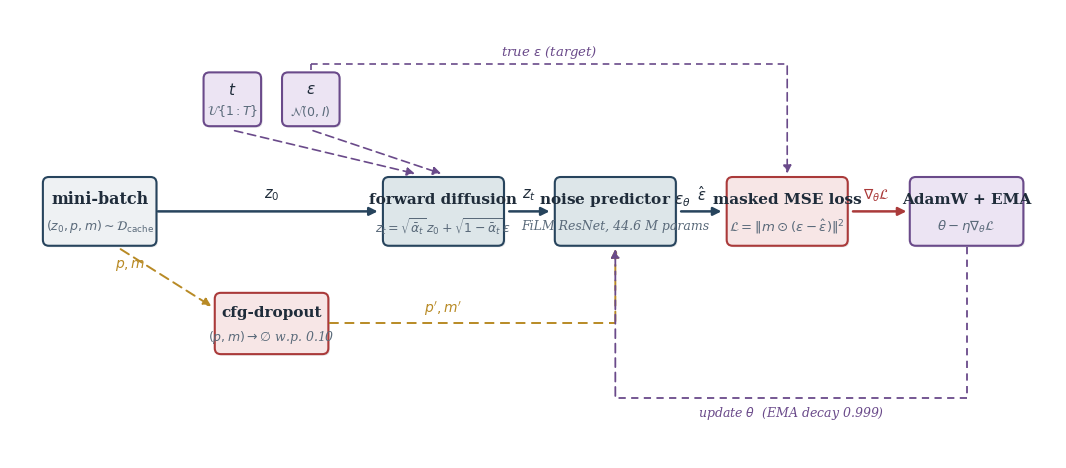
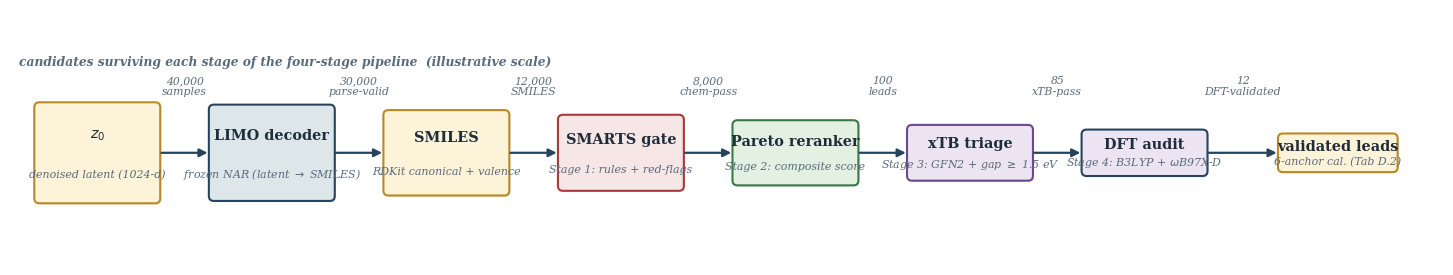
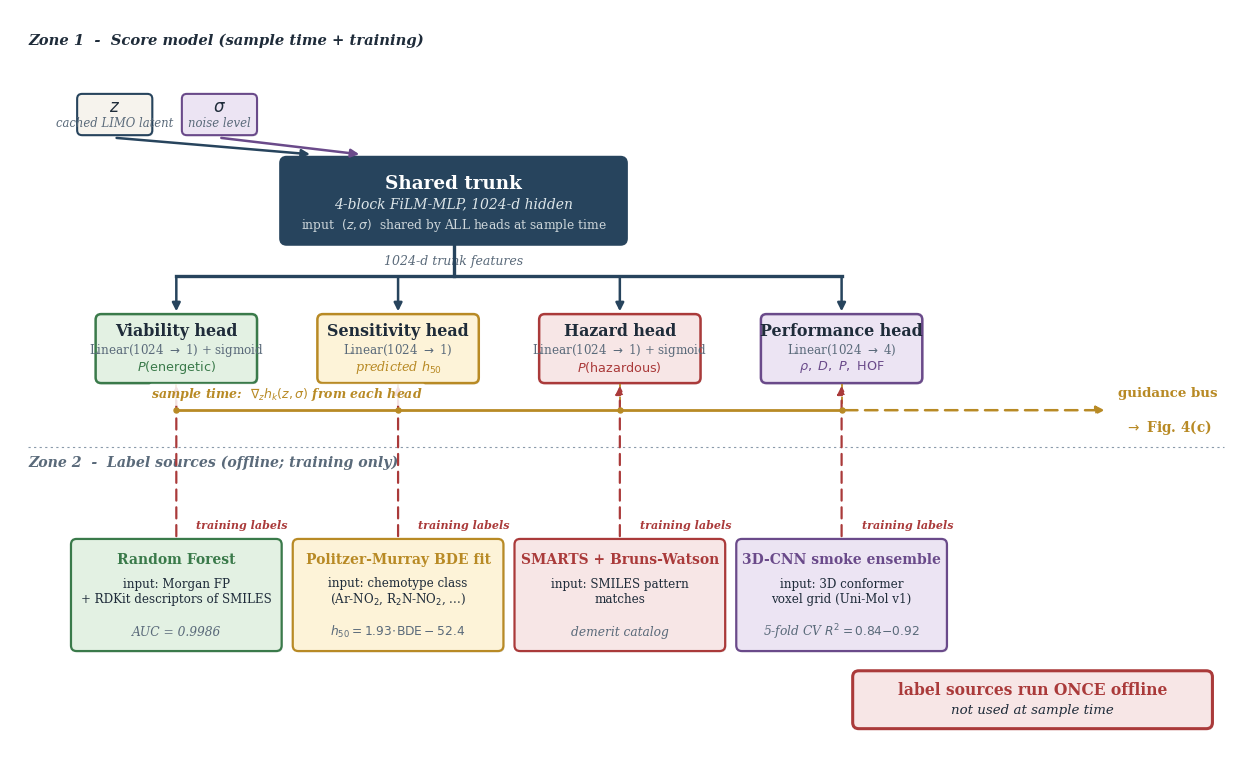

Write the Python code that produced these figures, in order.
"""Figure 4: DGLD system overview, split into FOUR subfigures.

Subfigures (each saved as its own PNG + SVG so they can sit at column width):
  4a fig4a_data_prep.png         - Training Phase 1: data preparation (run once).
  4b fig4b_train_loop.png        - Training Phase 2: per-step denoiser update loop.
  4c fig4c_sampling_guidance.png - Sampling: DDIM denoise with multi-head guidance.
  4d fig4d_decode_rerank.png     - Post-sampling: decode + chem filter + reranker.

Design rules enforced across panels:
  - one concept per subfigure; nothing in (a) appears in (b) or (c);
  - colour semantic: navy = data flow, gold dashed = conditioning / guidance,
    purple dashed = stochastic sampling, red = loss/gradient,
    light grey = cached / optional;
  - all arrowheads use mutation_scale=12;
  - drop shadows alpha=0.10, offset 0.04;
  - mathtext only (no usetex);
  - inline color legend appears once across the four panels (in 4a).

For backward compatibility we also keep the previous filenames
(`fig4a_training`, `fig4b_sampling`) wired up but they now point at the new
data-prep and sampling diagrams respectively, by file copy.
"""
from __future__ import annotations

import os
import shutil

import matplotlib.pyplot as plt
import numpy as np
from matplotlib.patches import FancyBboxPatch, Rectangle

OUT_DIR = os.path.join("docs", "paper", "figs")
os.makedirs(OUT_DIR, exist_ok=True)

# ── Palette (semantic) ────────────────────────────────────────────────────
NAVY        = "#27445d"   # data flow
GOLD        = "#b88a25"   # conditioning / guidance (always dashed)
RED         = "#aa3a3a"   # loss / gradient
GREEN       = "#3a7a4a"   # heads (classifier guidance)
PURPLE      = "#6a4a8a"   # stochastic samplers / parameter updates
PALE_GOLD   = "#fdf3d8"
PALE_GREY   = "#dde6e9"
PALE_RED    = "#f7e6e6"
PALE_GREEN  = "#e3f1e3"
PALE_PURPLE = "#ece4f3"
CREAM       = "#f6f3ed"
LIGHT_GREY  = "#eef1f3"
TEXT_NAVY   = "#1f2c3a"
TEXT_SLATE  = "#5a6a7a"
TEXT_LIGHT  = "#8a9aaa"


# ──────────────────────────────────────────────────────────────────────────
# Primitives
# ──────────────────────────────────────────────────────────────────────────
def add_box(ax, x_c, w, h, y_c, fill, edge, title, subtitle,
            title_size=11.5, sub_size=9.0):
    x = x_c - w / 2
    y = y_c - h / 2
    sh = FancyBboxPatch(
        (x + 0.04, y - 0.04), w, h,
        boxstyle="round,pad=0.02,rounding_size=0.16",
        linewidth=0, facecolor="#0a1620", alpha=0.10, zorder=1,
    )
    ax.add_patch(sh)
    box = FancyBboxPatch(
        (x, y), w, h,
        boxstyle="round,pad=0.02,rounding_size=0.16",
        linewidth=1.5, facecolor=fill, edgecolor=edge, zorder=2,
    )
    ax.add_patch(box)
    if subtitle:
        ax.text(x_c, y_c + h * 0.18, title, ha="center", va="center",
                fontsize=title_size, fontweight=600, color=TEXT_NAVY,
                family="serif", zorder=3)
        ax.text(x_c, y_c - h * 0.22, subtitle, ha="center", va="center",
                fontsize=sub_size, fontstyle="italic", color=TEXT_SLATE,
                family="serif", zorder=3)
    else:
        ax.text(x_c, y_c, title, ha="center", va="center",
                fontsize=title_size, fontweight=600, color=TEXT_NAVY,
                family="serif", zorder=3)


def add_arrow(ax, x0, y0, x1, y1, color=NAVY, dashed=False, lw=1.8,
              shrink=0.06):
    if x0 == x1:
        dy = shrink if y1 > y0 else -shrink
        start, end = (x0, y0 + dy), (x1, y1 - dy)
    elif y0 == y1:
        dx = shrink if x1 > x0 else -shrink
        start, end = (x0 + dx, y0), (x1 - dx, y1)
    else:
        dx = shrink if x1 > x0 else -shrink
        dy = shrink if y1 > y0 else -shrink
        start, end = (x0 + dx, y0 + dy), (x1 - dx, y1 - dy)
    ax.annotate("", xy=end, xytext=start,
                xycoords="data", textcoords="data",
                arrowprops=dict(arrowstyle="-|>", color=color, lw=lw,
                                linestyle=(0, (5, 3)) if dashed else "-",
                                shrinkA=0, shrinkB=0, mutation_scale=12),
                zorder=4)


def add_label(ax, x, y, text, color=TEXT_LIGHT, size=9, bold=False,
              italic=False, ha="left"):
    ax.text(x, y, text, ha=ha, va="center",
            fontsize=size, color=color, family="serif",
            fontweight="bold" if bold else "normal",
            fontstyle="italic" if italic else "normal", zorder=3)


def setup_axes(ax, xmax, ymax):
    ax.set_xlim(0, xmax)
    ax.set_ylim(0, ymax)
    ax.set_aspect("equal")
    ax.axis("off")


def save(fig, base):
    fig.savefig(base + ".png", dpi=300, bbox_inches="tight", facecolor="white")
    fig.savefig(base + ".svg", bbox_inches="tight", facecolor="white")
    plt.close(fig)
    print("Saved:", base + ".{png,svg}")


def add_color_legend(ax, x, y, items):
    """Tiny inline legend. items: list of (color, dashed:bool, label)."""
    pad = 0.04
    ax.text(x, y + 0.55, "color key", ha="left", va="center",
            fontsize=8.0, fontweight="bold", color=TEXT_SLATE,
            family="serif", zorder=3)
    for i, (color, dashed, label) in enumerate(items):
        yy = y + 0.20 - i * 0.40
        ax.plot([x + pad, x + 1.10], [yy, yy], color=color, lw=2.0,
                linestyle=(0, (5, 3)) if dashed else "-", zorder=3)
        ax.text(x + 1.25, yy, label, ha="left", va="center",
                fontsize=8.2, color=TEXT_SLATE, family="serif",
                fontstyle="italic", zorder=3)


# ──────────────────────────────────────────────────────────────────────────
# 4a  Training Phase 1: data preparation
# ──────────────────────────────────────────────────────────────────────────
def fig4a_data_prep():
    # NEW 4(a): the LIMO SELFIES-VAE FINE-TUNING LOOP itself.
    # Reader question that drove the rewrite: "do properties enter LIMO
    # fine-tuning?" Answer: no. Diagram makes that visually unmissable.
    fig, ax = plt.subplots(figsize=(13.5, 7.2), dpi=300)
    setup_axes(ax, xmax=27.0, ymax=14.4)

    # Title intentionally omitted; the HTML figcaption carries the label.

    # Main forward chain along y = y_main (left to right):
    # SMILES->SELFIES  ->  Encoder  ->  (mu, sigma)  ->  z=mu+sigma*eps  ->  Decoder  ->  predicted SELFIES
    y_main = 9.4

    # ── Input box: SMILES -> SELFIES tokens ─────────────────────────────
    add_box(ax, 1.9, 3.0, 1.8, y_main, CREAM, NAVY,
            "SMILES",
            r"$\to$ SELFIES tokens",
            title_size=10.6, sub_size=8.4)

    # ── Encoder (transformer, trainable, navy fill) ─────────────────────
    # Drop shadow + navy box drawn directly (we want WHITE text, which
    # add_box does not support).
    ax.add_patch(FancyBboxPatch(
        (5.9 - 1.9 + 0.04, y_main - 1.1 - 0.04), 3.8, 2.2,
        boxstyle="round,pad=0.02,rounding_size=0.16",
        linewidth=0, facecolor="#0a1620", alpha=0.10, zorder=1,
    ))
    ax.add_patch(FancyBboxPatch(
        (5.9 - 1.9, y_main - 1.1), 3.8, 2.2,
        boxstyle="round,pad=0.02,rounding_size=0.16",
        linewidth=1.5, facecolor=NAVY, edgecolor=NAVY, zorder=2,
    ))
    ax.text(5.9, y_main + 0.40, "Encoder", ha="center", va="center",
            fontsize=11.5, fontweight=600, color="white",
            family="serif", zorder=3)
    ax.text(5.9, y_main - 0.24, "transformer (trainable)",
            ha="center", va="center", fontsize=8.4, fontstyle="italic",
            color="#dde6e9", family="serif", zorder=3)

    # ── Latent posterior: mu, sigma split ───────────────────────────────
    # Two stacked narrow boxes for mu (top) and sigma (bottom)
    add_box(ax, 10.2, 2.6, 0.9, y_main + 0.55, PALE_GOLD, GOLD,
            r"$\mu$", "", title_size=11.0)
    add_box(ax, 10.2, 2.6, 0.9, y_main - 0.55, PALE_PURPLE, PURPLE,
            r"$\sigma$", "", title_size=11.0)
    ax.text(10.2, y_main + 1.40, "posterior  q(z | x)",
            ha="center", va="center", fontsize=8.8, fontstyle="italic",
            color=TEXT_SLATE, family="serif", zorder=3)

    # ── Reparametrise: z = mu + sigma*eps  (purple stochastic) ──────────
    add_box(ax, 14.4, 3.0, 1.7, y_main, PALE_PURPLE, PURPLE,
            "Reparametrise",
            r"$z = \mu + \sigma\!\cdot\!\varepsilon$",
            title_size=10.8, sub_size=9.0)
    # epsilon source as a small purple dashed bubble above
    ax.text(14.4, y_main + 1.55, r"$\varepsilon \sim \mathcal{N}(0, I)$",
            ha="center", va="center", fontsize=9.0, fontstyle="italic",
            color=PURPLE, family="serif", zorder=3)
    add_arrow(ax, 14.4, y_main + 1.30, 14.4, y_main + 0.86,
              color=PURPLE, dashed=True, lw=1.2)

    # ── Decoder (transformer, trainable, navy fill) ─────────────────────
    # drop shadow first (lower zorder)
    ax.add_patch(FancyBboxPatch(
        (18.6 - 1.9 + 0.04, y_main - 1.1 - 0.04), 3.8, 2.2,
        boxstyle="round,pad=0.02,rounding_size=0.16",
        linewidth=0, facecolor="#0a1620", alpha=0.10, zorder=1,
    ))
    ax.add_patch(FancyBboxPatch(
        (18.6 - 1.9, y_main - 1.1), 3.8, 2.2,
        boxstyle="round,pad=0.02,rounding_size=0.16",
        linewidth=1.5, facecolor=NAVY, edgecolor=NAVY, zorder=2,
    ))
    ax.text(18.6, y_main + 0.40, "Decoder", ha="center", va="center",
            fontsize=11.5, fontweight=600, color="white",
            family="serif", zorder=3)
    ax.text(18.6, y_main - 0.24, "transformer (trainable)",
            ha="center", va="center", fontsize=8.4, fontstyle="italic",
            color="#dde6e9", family="serif", zorder=3)

    # ── Output: predicted SELFIES tokens ────────────────────────────────
    add_box(ax, 23.2, 3.0, 1.8, y_main, CREAM, NAVY,
            "predicted",
            "SELFIES tokens",
            title_size=10.6, sub_size=8.4)

    # ── Forward arrows along main row ───────────────────────────────────
    add_arrow(ax, 3.4,  y_main, 4.3,  y_main, lw=1.8)
    add_arrow(ax, 7.5,  y_main, 8.9,  y_main, lw=1.8)
    # encoder output splits to mu and sigma — show as a tiny fan
    # (already implied by the two side-by-side box positions); add labels above
    # mu / sigma -> reparam
    add_arrow(ax, 11.5, y_main + 0.55, 12.9, y_main + 0.20,
              color=GOLD, lw=1.6)
    add_arrow(ax, 11.5, y_main - 0.55, 12.9, y_main - 0.20,
              color=PURPLE, lw=1.6)
    # reparam -> decoder
    add_arrow(ax, 15.9, y_main, 17.0, y_main, lw=1.8)
    add_label(ax, 16.45, y_main + 0.42, r"$z$",
              color=TEXT_NAVY, size=10.5, italic=True, ha="center")
    # decoder -> predicted tokens
    add_arrow(ax, 20.2, y_main, 21.7, y_main, lw=1.8)

    # ─────────────────────────────────────────────────────────────────────
    # LOSS BLOCK (lower portion of the canvas)
    # Reconstruction loss compares input SELFIES to predicted SELFIES;
    # KL loss attaches to (mu, sigma).  Both feed into total loss L.
    # ─────────────────────────────────────────────────────────────────────
    y_loss = 4.4

    # Reconstruction loss (red), positioned under the decoder/output area.
    # Subtitle makes the comparison-against-input explicit so we do not
    # need a long diagonal arrow from the SMILES input.
    add_box(ax, 21.0, 5.0, 1.8, y_loss, PALE_RED, RED,
            r"$\mathcal{L}_{\mathrm{recon}}$",
            "token cross-entropy  (predicted vs input x, teacher-forced)",
            title_size=11.4, sub_size=8.0)

    # KL loss (red), positioned under the latent posterior
    add_box(ax, 10.2, 5.6, 1.8, y_loss, PALE_RED, RED,
            r"$\mathcal{L}_{\mathrm{KL}} = \mathrm{KL}\!\left(q(z|x)\,\Vert\,\mathcal{N}(0, I)\right)$",
            r"penalises  $\Vert\mu\Vert,\ \Vert\sigma^2 - 1\Vert$",
            title_size=10.4, sub_size=8.4)

    # Total loss (red, central, slightly larger), sits between the two
    add_box(ax, 15.6, 4.6, 2.0, y_loss - 2.4, PALE_RED, RED,
            r"$\mathcal{L} = \mathcal{L}_{\mathrm{recon}} + 0.01\,\mathcal{L}_{\mathrm{KL}}$",
            r"$\beta = 0.01$,  free-bits disabled",
            title_size=11.6, sub_size=8.6)

    # Dashed red arrow from predicted SELFIES into recon loss.
    # (Comparison against input x is described in the recon-loss subtitle
    # rather than drawn as a long diagonal arrow that would cut the canvas.)
    add_arrow(ax, 23.2, y_main - 0.9, 21.5, y_loss + 0.9,
              color=RED, dashed=True, lw=1.4)

    # Dashed red arrows from mu and sigma into KL loss
    add_arrow(ax, 10.2, y_main - 1.05, 10.2, y_loss + 0.9,
              color=RED, dashed=True, lw=1.4)

    # Recon and KL feed into total loss
    add_arrow(ax, 18.5, y_loss - 0.9, 16.6, y_loss - 1.6,
              color=RED, lw=1.6)
    add_arrow(ax, 11.9, y_loss - 0.9, 14.6, y_loss - 1.6,
              color=RED, lw=1.6)

    # Backprop arrow from total loss back up to encoder + decoder
    # (single curved-style: dashed red horizontal at very bottom returning up)
    ax.plot([15.6, 5.9], [y_loss - 2.4 - 1.05, y_loss - 2.4 - 1.05],
            color=RED, lw=1.2, linestyle=(0, (4, 3)), zorder=4)
    ax.plot([15.6, 18.6], [y_loss - 2.4 - 1.05, y_loss - 2.4 - 1.05],
            color=RED, lw=1.2, linestyle=(0, (4, 3)), zorder=4)
    add_arrow(ax, 5.9,  y_loss - 2.4 - 1.05, 5.9,  y_main - 1.15,
              color=RED, dashed=True, lw=1.2)
    add_arrow(ax, 18.6, y_loss - 2.4 - 1.05, 18.6, y_main - 1.15,
              color=RED, dashed=True, lw=1.2)
    add_label(ax, 12.2, y_loss - 2.4 - 1.45,
              r"backprop  $\nabla_\theta\mathcal{L}$  (encoder + decoder updated)",
              color=RED, size=9.0, italic=True, bold=True, ha="center")

    # ─────────────────────────────────────────────────────────────────────
    # PROPERTY-AGNOSTIC CALLOUT (upper-right; bold, prominent)
    # ─────────────────────────────────────────────────────────────────────
    callout_x_c = 22.3
    callout_y_c = 13.1
    callout_w   = 8.6
    callout_h   = 1.9
    sh = FancyBboxPatch(
        (callout_x_c - callout_w / 2 + 0.04,
         callout_y_c - callout_h / 2 - 0.04),
        callout_w, callout_h,
        boxstyle="round,pad=0.04,rounding_size=0.20",
        linewidth=0, facecolor="#0a1620", alpha=0.10, zorder=1,
    )
    ax.add_patch(sh)
    callout = FancyBboxPatch(
        (callout_x_c - callout_w / 2, callout_y_c - callout_h / 2),
        callout_w, callout_h,
        boxstyle="round,pad=0.04,rounding_size=0.20",
        linewidth=2.2, facecolor=PALE_GOLD, edgecolor=GOLD, zorder=2,
    )
    ax.add_patch(callout)
    ax.text(callout_x_c, callout_y_c + 0.32,
            "LIMO is property-agnostic",
            ha="center", va="center", fontsize=14.0, fontweight="bold",
            color=TEXT_NAVY, family="serif", zorder=3)
    ax.text(callout_x_c, callout_y_c - 0.34,
            "no property labels enter this loss",
            ha="center", va="center", fontsize=10.2, fontstyle="italic",
            color=TEXT_SLATE, family="serif", zorder=3)

    # ─────────────────────────────────────────────────────────────────────
    # Free-floating annotations (no boxes)
    # ─────────────────────────────────────────────────────────────────────
    # Corpus annotation, above the input box
    ax.text(1.9, y_main + 1.85,
            "326k energetic corpus\nSELFIES tokens",
            ha="center", va="center", fontsize=8.6, color=TEXT_SLATE,
            family="serif", fontstyle="italic", linespacing=1.15, zorder=3)

    # Validation accuracy + frozen-after, sitting to the right of decoder
    # (above the predicted SELFIES box)
    ax.text(23.2, y_main + 1.85,
            "validation token-acc 64.5%\n* frozen after fine-tune *",
            ha="center", va="center", fontsize=8.6, color=TEXT_SLATE,
            family="serif", fontstyle="italic", linespacing=1.15, zorder=3)

    # latent-posterior caveat under mu/sigma (placed BELOW the loss block
    # so it does not collide with the posterior label).
    ax.text(15.6, y_loss - 2.4 - 2.1,
            r"latent posterior concentrated:  $\Vert\mu\Vert \approx 8$  "
            r"(see Section 6 limitations)",
            ha="center", va="center", fontsize=8.4, fontstyle="italic",
            color=TEXT_SLATE, family="serif", zorder=3)

    base = os.path.join(OUT_DIR, "fig4a_data_prep")
    save(fig, base)
    # Backward-compat alias for any stale references.
    for ext in (".png", ".svg"):
        shutil.copyfile(base + ext,
                        os.path.join(OUT_DIR, "fig4a_training" + ext))


# ──────────────────────────────────────────────────────────────────────────
# 4b  Training Phase 2: denoiser update loop
# ──────────────────────────────────────────────────────────────────────────
def fig4b_train_loop():
    fig, ax = plt.subplots(figsize=(13.5, 6.8), dpi=300)
    setup_axes(ax, xmax=28.0, ymax=12.0)

    # Title intentionally omitted; the HTML figcaption carries the label.

    # Layout columns - wide enough that 3.4-unit boxes don't collide
    # (centres need to be at least ~4.0 apart with 0.6 unit gap).
    col_x = [2.4, 7.0, 11.6, 16.2, 20.8, 25.6]
    mid_y = 6.6        # main flow row
    samp_y = 9.6       # samplers row
    drop_y = 3.6       # cfg-dropout row
    upd_y  = 1.6       # parameter-update return row

    # Common box width parameters - keep narrow enough that arrows are visible.
    BW_MAIN = 3.2   # main row boxes (forward, noise pred, loss)
    BH_MAIN = 1.8

    # Mini-batch from cache (light grey = cached source)
    add_box(ax, col_x[0], 3.0, BH_MAIN, mid_y, LIGHT_GREY, NAVY,
            "mini-batch",
            r"$(z_0, p, m) \sim \mathcal{D}_\mathrm{cache}$")

    # Samplers: t and epsilon (purple = stochastic)
    add_box(ax, col_x[1] - 1.05, 1.5, 1.4, samp_y, PALE_PURPLE, PURPLE,
            r"$t$", r"$\mathcal{U}\{1{:}T\}$",
            title_size=11.0, sub_size=9.0)
    add_box(ax, col_x[1] + 1.05, 1.5, 1.4, samp_y, PALE_PURPLE, PURPLE,
            r"$\varepsilon$", r"$\mathcal{N}(0, I)$",
            title_size=11.0, sub_size=9.0)

    # Forward diffusion
    add_box(ax, col_x[2], BW_MAIN, BH_MAIN, mid_y, PALE_GREY, NAVY,
            "forward diffusion",
            r"$z_t = \sqrt{\bar\alpha_t}\,z_0 + \sqrt{1-\bar\alpha_t}\,\varepsilon$",
            title_size=11.0, sub_size=9.0)

    # cfg-dropout (acts on (p,m) only)
    add_box(ax, col_x[1], 3.0, 1.6, drop_y, PALE_RED, RED,
            "cfg-dropout",
            r"$(p, m) \to \varnothing$ w.p. 0.10",
            title_size=11.0, sub_size=9.0)

    # Noise predictor
    add_box(ax, col_x[3], BW_MAIN, BH_MAIN, mid_y, PALE_GREY, NAVY,
            r"noise predictor $\varepsilon_\theta$",
            "FiLM ResNet, 44.6 M params",
            title_size=11.0, sub_size=9.0)

    # Loss
    add_box(ax, col_x[4], BW_MAIN, BH_MAIN, mid_y, PALE_RED, RED,
            "masked MSE loss",
            r"$\mathcal{L} = \Vert m\odot(\varepsilon - \hat\varepsilon)\Vert^2$",
            title_size=11.0, sub_size=9.5)

    # Optimizer (purple = parameter-space update)
    add_box(ax, col_x[5], 3.0, BH_MAIN, mid_y, PALE_PURPLE, PURPLE,
            "AdamW + EMA",
            r"$\theta - \eta\nabla_\theta\mathcal{L}$",
            title_size=11.0, sub_size=9.5)

    # Half-widths for shrink calculations
    HM = BW_MAIN / 2   # 1.6
    SH = 0.10          # extra arrow shrink

    # Arrows: minibatch -> forward diffusion (z_0 carries through)
    add_arrow(ax, col_x[0] + 1.5, mid_y, col_x[2] - HM - SH, mid_y, lw=1.8)
    add_label(ax, (col_x[0] + col_x[2]) / 2, mid_y + 0.45,
              r"$z_0$", color=TEXT_NAVY, size=10.5, italic=True, ha="center")

    # samplers -> forward diffusion
    add_arrow(ax, col_x[1] - 1.05, samp_y - 0.78,
              col_x[2] - 0.7, mid_y + BH_MAIN / 2 + 0.05,
              color=PURPLE, dashed=True, lw=1.2)
    add_arrow(ax, col_x[1] + 1.05, samp_y - 0.78,
              col_x[2] + 0.0, mid_y + BH_MAIN / 2 + 0.05,
              color=PURPLE, dashed=True, lw=1.2)

    # epsilon -> loss (skip-connection in purple dashed)
    eps_x = col_x[1] + 1.05
    skip_y = samp_y + 0.95
    ax.plot([eps_x, eps_x], [samp_y + 0.78, skip_y],
            color=PURPLE, lw=1.2, linestyle=(0, (4, 3)), zorder=4)
    ax.plot([eps_x, col_x[4]], [skip_y, skip_y],
            color=PURPLE, lw=1.2, linestyle=(0, (4, 3)), zorder=4)
    add_arrow(ax, col_x[4], skip_y, col_x[4], mid_y + BH_MAIN / 2 + 0.05,
              color=PURPLE, dashed=True, lw=1.2)
    add_label(ax, (eps_x + col_x[4]) / 2, skip_y + 0.30,
              r"true $\varepsilon$ (target)",
              color=PURPLE, size=9.5, italic=True, ha="center")

    # mini-batch -> cfg-dropout (gold dashed = conditioning)
    add_arrow(ax, col_x[0] + 0.5, mid_y - BH_MAIN / 2 - 0.05,
              col_x[1] - 1.55, drop_y + 0.4,
              color=GOLD, dashed=True, lw=1.4)
    add_label(ax, col_x[0] + 0.4, mid_y - BH_MAIN / 2 - 0.55,
              r"$p, m$", color=GOLD, size=10, italic=True)

    # cfg-dropout -> noise predictor (right then up)
    ax.plot([col_x[1] + 1.55, col_x[3]], [drop_y, drop_y],
            color=GOLD, lw=1.4, linestyle=(0, (5, 3)), zorder=4)
    add_arrow(ax, col_x[3], drop_y, col_x[3], mid_y - BH_MAIN / 2 - 0.05,
              color=GOLD, dashed=True, lw=1.4)
    add_label(ax, (col_x[1] + col_x[3]) / 2, drop_y + 0.40,
              r"$p', m'$", color=GOLD, size=10, italic=True, ha="center")

    # forward diffusion -> noise predictor
    add_arrow(ax, col_x[2] + HM + SH, mid_y, col_x[3] - HM - SH, mid_y, lw=1.8)
    add_label(ax, (col_x[2] + col_x[3]) / 2, mid_y + 0.45, r"$z_t$",
              color=TEXT_NAVY, size=10.5, italic=True, ha="center")

    # noise predictor -> loss
    add_arrow(ax, col_x[3] + HM + SH, mid_y, col_x[4] - HM - SH, mid_y, lw=1.8)
    add_label(ax, (col_x[3] + col_x[4]) / 2, mid_y + 0.45,
              r"$\hat\varepsilon$", color=TEXT_NAVY, size=10.5,
              italic=True, ha="center")

    # loss -> optimizer (red gradient)
    add_arrow(ax, col_x[4] + HM + SH, mid_y, col_x[5] - 1.55, mid_y,
              color=RED, lw=1.8)
    add_label(ax, (col_x[4] + col_x[5]) / 2, mid_y + 0.45,
              r"$\nabla_\theta\mathcal{L}$", color=RED, size=10,
              italic=True, ha="center")

    # optimizer -> noise predictor (param update L-route under main row)
    ax.plot([col_x[5], col_x[5]], [mid_y - BH_MAIN / 2 - 0.05, upd_y],
            color=PURPLE, lw=1.3, linestyle=(0, (4, 3)), zorder=4)
    ax.plot([col_x[5], col_x[3]], [upd_y, upd_y],
            color=PURPLE, lw=1.3, linestyle=(0, (4, 3)), zorder=4)
    add_arrow(ax, col_x[3], upd_y, col_x[3], mid_y - BH_MAIN / 2 - 0.05,
              color=PURPLE, dashed=True, lw=1.3)
    add_label(ax, (col_x[3] + col_x[5]) / 2, upd_y - 0.40,
              r"update $\theta$  (EMA decay 0.999)",
              color=PURPLE, size=9, italic=True, ha="center")

    base = os.path.join(OUT_DIR, "fig4b_train_loop")
    save(fig, base)


# ──────────────────────────────────────────────────────────────────────────
# 4c  Sampling: DDIM denoise with multi-head guidance
# ──────────────────────────────────────────────────────────────────────────
def fig4c_sampling_guidance():
    fig, ax = plt.subplots(figsize=(12.0, 5.0), dpi=300)
    setup_axes(ax, xmax=22.5, ymax=10.0)

    # Title intentionally omitted; the HTML figcaption carries the label.

    # Heads (top row): viab, sens, hazard, perf — all unified under a single
    # enclosing "4-head classifier" frame.
    head_y = 7.6
    head_specs = [
        (4.0,  "Viability",   "decoded validity"),
        (8.4,  "Sensitivity", r"$h_{50}$ Huang-Massa"),
        (12.8, "Hazard",      "SMARTS-aware"),
        (17.2, "Performance", r"$\rho,\ D,\ P$ regressors"),
    ]
    # Enclosing frame
    frame_x_l = head_specs[0][0]  - 1.95
    frame_x_r = head_specs[-1][0] + 1.95
    frame_w   = frame_x_r - frame_x_l
    frame_h   = 2.6
    frame_y_c = head_y + 0.05
    frame_x_c = (frame_x_l + frame_x_r) / 2
    sh = FancyBboxPatch(
        (frame_x_l + 0.05, frame_y_c - frame_h / 2 - 0.05),
        frame_w, frame_h,
        boxstyle="round,pad=0.04,rounding_size=0.18",
        linewidth=0, facecolor="#0a1620", alpha=0.08, zorder=1,
    )
    ax.add_patch(sh)
    frame = FancyBboxPatch(
        (frame_x_l, frame_y_c - frame_h / 2),
        frame_w, frame_h,
        boxstyle="round,pad=0.04,rounding_size=0.18",
        linewidth=1.6, facecolor="#f4faf5", edgecolor=GREEN, zorder=2,
    )
    ax.add_patch(frame)
    # Frame caption sits inside the frame, above the head-box row
    ax.text(frame_x_c, frame_y_c + frame_h / 2 - 0.32,
            "4-head classifier (multi-head guidance)",
            ha="center", va="center", fontsize=10.0, fontweight="bold",
            color=GREEN, family="serif", zorder=3)
    # Heads, slightly smaller and lowered to fit inside the frame caption
    for x_c, t, sub in head_specs:
        add_box(ax, x_c, 3.4, 1.4, head_y - 0.20, PALE_GREEN, GREEN, t, sub,
                title_size=10.2, sub_size=8.4)

    # Trajectory row
    traj_y = 3.0
    add_box(ax, 2.2, 2.8, 1.7, traj_y, CREAM, NAVY,
            r"$z_T$", r"$\mathcal{N}(0,\ I_{1024})$")
    # DDIM box: title + per-step formula + protocol annotation.
    ddim_x_c = 10.6
    ddim_w   = 8.0
    ddim_h   = 2.5
    x = ddim_x_c - ddim_w / 2
    y = traj_y - ddim_h / 2
    sh = FancyBboxPatch(
        (x + 0.04, y - 0.04), ddim_w, ddim_h,
        boxstyle="round,pad=0.02,rounding_size=0.16",
        linewidth=0, facecolor="#0a1620", alpha=0.10, zorder=1,
    )
    ax.add_patch(sh)
    box = FancyBboxPatch(
        (x, y), ddim_w, ddim_h,
        boxstyle="round,pad=0.02,rounding_size=0.16",
        linewidth=1.5, facecolor=PALE_GREY, edgecolor=NAVY, zorder=2,
    )
    ax.add_patch(box)
    ax.text(ddim_x_c, traj_y + ddim_h * 0.30, "DDIM denoise step",
            ha="center", va="center", fontsize=11.0, fontweight=600,
            color=TEXT_NAVY, family="serif", zorder=3)
    ax.text(ddim_x_c, traj_y + 0.08,
            r"$z_{t-1} = \frac{1}{\sqrt{\alpha_t}}\!\left(z_t - \frac{1-\alpha_t}{\sqrt{1-\bar\alpha_t}}\,(\hat\varepsilon_\theta - g_t)\right) + \sigma_t\,\eta$",
            ha="center", va="center", fontsize=9.6, color=TEXT_NAVY,
            family="serif", zorder=3)
    ax.text(ddim_x_c, traj_y - ddim_h * 0.32,
            r"$t = T \to 1$,  40 steps,  $\eta = 0.1$",
            ha="center", va="center", fontsize=8.8, fontstyle="italic",
            color=TEXT_SLATE, family="serif", zorder=3)
    add_box(ax, 19.4, 2.8, 1.7, traj_y, PALE_GOLD, GOLD,
            r"$z_0$", "denoised latent")

    add_arrow(ax, 3.6, traj_y, 6.5, traj_y)
    add_arrow(ax, 14.7, traj_y, 18.0, traj_y)

    # Guidance bus: each head drops to a horizontal bus, bus drops as a
    # single bundled gold-dashed arrow into DDIM top.
    bus_y = 5.9
    ddim_top = traj_y + ddim_h / 2
    bus_x_left  = head_specs[0][0]
    bus_x_right = head_specs[-1][0]
    for x_c, *_ in head_specs:
        ax.plot([x_c, x_c], [head_y - 0.78, bus_y + 0.02],
                color=GOLD, lw=1.3, linestyle=(0, (4, 3)), zorder=4)
        ax.plot([x_c], [bus_y], marker="o", markersize=3.6,
                markerfacecolor=GOLD, markeredgecolor=GOLD, zorder=5)
    ax.plot([bus_x_left, bus_x_right], [bus_y, bus_y],
            color=GOLD, lw=2.0, zorder=4)
    bundle_x = ddim_x_c
    # Sigma glyph at convergence point on the bus
    ax.plot([bundle_x], [bus_y], marker="o", markersize=11,
            markerfacecolor="white", markeredgecolor=GOLD,
            markeredgewidth=1.8, zorder=5)
    ax.text(bundle_x, bus_y, r"$\Sigma$", ha="center", va="center",
            fontsize=10.5, color=GOLD, fontweight="bold",
            family="serif", zorder=6)
    add_arrow(ax, bundle_x, bus_y - 0.20, bundle_x, ddim_top + 0.05,
              color=GOLD, dashed=True, lw=2.0)
    # Gradient label sits to the right of the vertical bundled arrow, in the
    # gap between bus and DDIM box top.
    add_label(ax, bundle_x + 0.35,
              (bus_y + ddim_top) / 2 - 0.05,
              r"$g_t = \sum_h s_h\,\nabla_{z_t}\log p_h(c\!\mid\!z_t)$",
              color=GOLD, size=9.0, italic=True, bold=True)

    # Color legend intentionally omitted per user spec.

    # Bottom text labels intentionally omitted; the HTML figcaption carries
    # the protocol detail (n=40 steps, eta, conditioning vector).

    base = os.path.join(OUT_DIR, "fig4c_sampling_guidance")
    save(fig, base)
    # Back-compat alias.
    for ext in (".png", ".svg"):
        shutil.copyfile(base + ext,
                        os.path.join(OUT_DIR, "fig4b_sampling" + ext))


# ──────────────────────────────────────────────────────────────────────────
# 4d  Post-sampling: decode + chem filter + reranker, with D sparkline
# ──────────────────────────────────────────────────────────────────────────
def fig4d_decode_rerank():
    # Full inference pipeline: decode + ALL FOUR STAGES of the credibility funnel.
    # Stage 1 SMARTS gate (rules), Stage 2 Pareto reranker, Stage 3 semi-empirical
    # triage (xTB), Stage 4 first-principles audit (DFT).
    fig, ax = plt.subplots(figsize=(18.5, 4.8), dpi=300)
    setup_axes(ax, xmax=46.0, ymax=8.2)

    y = 3.6

    # Eight boxes spanning the canvas, with PROGRESSIVELY DECREASING HEIGHTS
    # to mirror the candidate-funnel narrowing (40k -> ... -> ~12 leads).
    # Box-height encodes survivor count on a log10 scale.
    centres = [2.8, 8.4, 14.0, 19.6, 25.2, 30.8, 36.4, 42.6]
    widths  = [4.0, 4.0, 4.0, 4.0, 4.0, 4.0, 4.0, 3.8]
    heights = [3.20, 3.05, 2.70, 2.40, 2.05, 1.75, 1.45, 1.20]

    # Role-coded box fills:
    #   PALE_GOLD  = data state (latent / SMILES / final leads)
    #   PALE_GREY  = transform (decoder)
    #   PALE_RED   = filter / gate              (Stage 1 SMARTS gate)
    #   PALE_GREEN = ranker / score             (Stage 2 Pareto reranker)
    #   PALE_PURPLE = semi-empirical physics    (Stage 3 xTB)
    #   PALE_PURPLE deeper edge = ab-initio     (Stage 4 DFT)
    box_specs = [
        (PALE_GOLD,   GOLD,   r"$z_0$",
         "denoised latent (1024-d)"),
        (PALE_GREY,   NAVY,   "LIMO decoder",
         r"frozen NAR (latent $\to$ SMILES)"),
        (PALE_GOLD,   GOLD,   "SMILES",
         "RDKit canonical + valence"),
        (PALE_RED,    RED,    "SMARTS gate",
         r"Stage 1: rules + red-flags"),
        (PALE_GREEN,  GREEN,  "Pareto reranker",
         r"Stage 2: composite score"),
        (PALE_PURPLE, PURPLE, "xTB triage",
         r"Stage 3: GFN2 + gap $\geq$ 1.5 eV"),
        (PALE_PURPLE, NAVY,   "DFT audit",
         r"Stage 4: B3LYP + $\omega$B97X-D"),
        (PALE_GOLD,   GOLD,   "validated leads",
         r"6-anchor cal. (Tab D.2)"),
    ]
    for cx, w, h, (fill, edge, t, sub) in zip(centres, widths, heights,
                                              box_specs):
        add_box(ax, cx, w, h, y, fill, edge, t, sub,
                title_size=10.4, sub_size=7.9)

    # Connectors: arrow tail/head shrunk to each box's actual half-width.
    counts = ["40,000\nsamples",
              "30,000\nparse-valid",
              "12,000\nSMILES",
              "8,000\nchem-pass",
              "100\nleads",
              "85\nxTB-pass",
              "12\nDFT-validated"]
    # Uniform y for count labels above the tallest box.
    count_y = y + heights[0] / 2 + 0.55
    for i in range(len(centres) - 1):
        x0 = centres[i]     + widths[i]     / 2
        x1 = centres[i + 1] - widths[i + 1] / 2
        add_arrow(ax, x0, y, x1, y, lw=1.6)
        ax.text((x0 + x1) / 2, count_y, counts[i],
                ha="center", va="center",
                fontsize=7.8, color=TEXT_SLATE, family="serif",
                fontstyle="italic", linespacing=1.05, zorder=3)

    # Banner: explicit funnel framing.
    add_label(ax, 0.3, y + heights[0] / 2 + 1.30,
              "candidates surviving each stage of the four-stage pipeline  (illustrative scale)",
              color=TEXT_SLATE, size=8.8, italic=True, bold=True)

    # Color legend intentionally omitted per user spec.

    base = os.path.join(OUT_DIR, "fig4d_decode_rerank")
    save(fig, base)


# ──────────────────────────────────────────────────────────────────────────
# 4e  Multi-head classifier training: four independent models
# ──────────────────────────────────────────────────────────────────────────
def fig4e_head_training():
    """ONE shared 4-block FiLM-MLP trunk takes (z, sigma); four heads branch
    off and produce viability / sensitivity / hazard / performance outputs.

    The four EXTERNAL label sources (RF, Politzer-Murray, SMARTS+Bruns-Watson,
    3D-CNN ensemble) live in a separate lower zone and supply training labels
    only; they are NOT consumed at sample time. At sample time, every head
    takes (z, sigma) through the shared trunk; gradients combine on the
    guidance bus consumed by 4(c)."""
    fig, ax = plt.subplots(figsize=(16.0, 9.6), dpi=300)
    setup_axes(ax, xmax=40.0, ymax=24.0)

    # ── Zone divider (subtle horizontal rule) ──────────────────────────────
    ax.plot([0.6, 39.4], [9.8, 9.8], color=TEXT_LIGHT, lw=0.8,
            linestyle=(0, (2, 3)), zorder=1)

    # Zone banners
    add_label(ax, 0.6, 23.0,
              "Zone 1  -  Score model (sample time + training)",
              color=TEXT_NAVY, size=10.6, italic=True, bold=True)
    add_label(ax, 0.6, 9.3,
              "Zone 2  -  Label sources (offline; training only)",
              color=TEXT_SLATE, size=10.2, italic=True, bold=True)

    # ──────────────────────────────────────────────────────────────────────
    # ZONE 1: SHARED TRUNK + 4 HEADS
    # ──────────────────────────────────────────────────────────────────────
    # Inputs (z, sigma) feeding into the trunk
    y_inputs = 20.6
    add_box(ax, 3.4, 2.4, 1.3, y_inputs, CREAM, NAVY,
            r"$z$", "cached LIMO latent",
            title_size=12.0, sub_size=8.4)
    add_box(ax, 6.8, 2.4, 1.3, y_inputs, PALE_PURPLE, PURPLE,
            r"$\sigma$", "noise level",
            title_size=12.0, sub_size=8.4)

    # Shared trunk: ONE big rectangle. Navy fill, white text.
    trunk_x_c = 14.4
    trunk_y_c = 17.8
    trunk_w   = 11.2
    trunk_h   = 2.8
    tx = trunk_x_c - trunk_w / 2
    ty = trunk_y_c - trunk_h / 2
    ax.add_patch(FancyBboxPatch(
        (tx + 0.04, ty - 0.04), trunk_w, trunk_h,
        boxstyle="round,pad=0.02,rounding_size=0.20",
        linewidth=0, facecolor="#0a1620", alpha=0.10, zorder=1,
    ))
    ax.add_patch(FancyBboxPatch(
        (tx, ty), trunk_w, trunk_h,
        boxstyle="round,pad=0.02,rounding_size=0.20",
        linewidth=1.8, facecolor=NAVY, edgecolor=NAVY, zorder=2,
    ))
    ax.text(trunk_x_c, trunk_y_c + 0.55,
            "Shared trunk", ha="center", va="center",
            fontsize=13.2, fontweight="bold", color="white",
            family="serif", zorder=3)
    ax.text(trunk_x_c, trunk_y_c - 0.10,
            "4-block FiLM-MLP, 1024-d hidden",
            ha="center", va="center", fontsize=10.0, fontstyle="italic",
            color="#dde6e9", family="serif", zorder=3)
    ax.text(trunk_x_c, trunk_y_c - 0.80,
            r"input  $(z, \sigma)$  shared by ALL heads at sample time",
            ha="center", va="center", fontsize=8.8,
            color="#cdd6da", family="serif", zorder=3)

    # Arrows: (z, sigma) into trunk
    add_arrow(ax, 3.4, y_inputs - 0.70,
              trunk_x_c - trunk_w / 2 + 1.0, trunk_y_c + trunk_h / 2 + 0.05,
              color=NAVY, lw=1.8)
    add_arrow(ax, 6.8, y_inputs - 0.70,
              trunk_x_c - trunk_w / 2 + 2.6, trunk_y_c + trunk_h / 2 + 0.05,
              color=PURPLE, lw=1.8)

    # Trunk feature label between trunk and heads
    feat_y = trunk_y_c - trunk_h / 2 - 0.55
    add_label(ax, trunk_x_c, feat_y, "1024-d trunk features",
              color=TEXT_SLATE, size=9.0, italic=True, ha="center")

    # Four head boxes branching off the trunk
    head_y_c = 13.0
    head_w   = 5.2
    head_h   = 2.2
    head_centres = [5.4, 12.6, 19.8, 27.0]
    head_names = ["Viability", "Sensitivity", "Hazard", "Performance"]
    head_arches = [
        r"Linear(1024 $\to$ 1) + sigmoid",
        r"Linear(1024 $\to$ 1)",
        r"Linear(1024 $\to$ 1) + sigmoid",
        r"Linear(1024 $\to$ 4)",
    ]
    head_outputs = [
        r"$P(\mathrm{energetic})$",
        r"predicted $h_{50}$",
        r"$P(\mathrm{hazardous})$",
        r"$\rho,\ D,\ P,\ \mathrm{HOF}$",
    ]
    edge_cols = [GREEN,      GOLD,       RED,       PURPLE]
    fill_cols = [PALE_GREEN, PALE_GOLD,  PALE_RED,  PALE_PURPLE]

    # Single big arrow trunk -> heads (fanout): a horizontal feature bus + drops
    fan_y = trunk_y_c - trunk_h / 2 - 1.05
    fan_x_l = head_centres[0]
    fan_x_r = head_centres[-1]
    # Vertical stem from trunk centre
    ax.plot([trunk_x_c, trunk_x_c],
            [trunk_y_c - trunk_h / 2 - 0.05, fan_y],
            color=NAVY, lw=2.4, zorder=4)
    # Horizontal bus
    ax.plot([fan_x_l, fan_x_r], [fan_y, fan_y],
            color=NAVY, lw=2.4, zorder=4)

    for i, cx in enumerate(head_centres):
        edge = edge_cols[i]
        fill = fill_cols[i]
        # Branch arrow down into head
        add_arrow(ax, cx, fan_y, cx, head_y_c + head_h / 2 + 0.05,
                  color=NAVY, lw=1.8)
        # Head box
        x = cx - head_w / 2
        yb = head_y_c - head_h / 2
        ax.add_patch(FancyBboxPatch(
            (x + 0.04, yb - 0.04), head_w, head_h,
            boxstyle="round,pad=0.02,rounding_size=0.18",
            linewidth=0, facecolor="#0a1620", alpha=0.10, zorder=1,
        ))
        ax.add_patch(FancyBboxPatch(
            (x, yb), head_w, head_h,
            boxstyle="round,pad=0.02,rounding_size=0.18",
            linewidth=1.8, facecolor=fill, edgecolor=edge, zorder=2,
        ))
        ax.text(cx, head_y_c + 0.55, head_names[i] + " head",
                ha="center", va="center", fontsize=11.4,
                fontweight="bold", color=TEXT_NAVY, family="serif", zorder=3)
        ax.text(cx, head_y_c - 0.05, head_arches[i],
                ha="center", va="center", fontsize=8.6,
                color=TEXT_SLATE, family="serif", zorder=3)
        ax.text(cx, head_y_c - 0.60, head_outputs[i],
                ha="center", va="center", fontsize=9.2,
                fontstyle="italic", color=edge, family="serif", zorder=3)

    # ── Sample-time guidance bus annotation (right of zone 1) ──────────────
    # Each head emits a gold-dashed gradient down to a small bus that arrows
    # toward Fig 4(c).
    sg_bus_y = 11.0
    for cx in head_centres:
        ax.plot([cx, cx], [head_y_c - head_h / 2 - 0.05, sg_bus_y + 0.02],
                color=GOLD, lw=1.3, linestyle=(0, (4, 3)), zorder=4)
        ax.plot([cx], [sg_bus_y], marker="o", markersize=3.6,
                markerfacecolor=GOLD, markeredgecolor=GOLD, zorder=5)
    ax.plot([head_centres[0], head_centres[-1]], [sg_bus_y, sg_bus_y],
            color=GOLD, lw=2.0, zorder=4)
    # Bus -> Fig 4(c) arrow (rightward)
    add_arrow(ax, head_centres[-1] + 0.05, sg_bus_y,
              35.6, sg_bus_y, color=GOLD, dashed=True, lw=1.8)
    ax.text(37.6, sg_bus_y + 0.55,
            "guidance bus", ha="center", va="center",
            fontsize=9.6, fontweight="bold", color=GOLD,
            family="serif", zorder=3)
    ax.text(37.6, sg_bus_y - 0.55,
            r"$\to$ Fig. 4(c)", ha="center", va="center",
            fontsize=9.8, fontweight="bold", color=GOLD,
            family="serif", zorder=3)
    # Sample-time annotation, centred between Viability and Sensitivity drops
    # at a y just above the bus so it does not clash with the Zone 2 banner.
    sg_label_x = (head_centres[0] + head_centres[1]) / 2
    ax.text(sg_label_x, sg_bus_y + 0.50,
            r"sample time:  $\nabla_z h_k(z, \sigma)$ from each head",
            ha="center", va="center", fontsize=9.0,
            fontstyle="italic", fontweight="bold",
            color=GOLD, family="serif", zorder=5,
            bbox=dict(boxstyle="round,pad=0.20", facecolor="white",
                      edgecolor="none", alpha=0.85))

    # ──────────────────────────────────────────────────────────────────────
    # ZONE 2: EXTERNAL LABEL SOURCES
    # ──────────────────────────────────────────────────────────────────────
    src_y_c = 5.0
    src_w   = 6.8
    src_h   = 3.6
    src_centres = head_centres  # vertical alignment with heads above

    src_titles = [
        "Random Forest",
        "Politzer-Murray BDE fit",
        "SMARTS + Bruns-Watson",
        "3D-CNN smoke ensemble",
    ]
    src_inputs = [
        "input: Morgan FP\n+ RDKit descriptors of SMILES",
        "input: chemotype class\n(Ar-NO$_2$, R$_2$N-NO$_2$, ...)",
        "input: SMILES pattern\nmatches",
        "input: 3D conformer\nvoxel grid (Uni-Mol v1)",
    ]
    src_metrics = [
        "AUC = 0.9986",
        r"$h_{50} = 1.93\!\cdot\!\mathrm{BDE} - 52.4$",
        "demerit catalog",
        r"5-fold CV $R^2 = 0.84{-}0.92$",
    ]

    for i, cx in enumerate(src_centres):
        edge = edge_cols[i]
        fill = fill_cols[i]
        x  = cx - src_w / 2
        yb = src_y_c - src_h / 2
        ax.add_patch(FancyBboxPatch(
            (x + 0.04, yb - 0.04), src_w, src_h,
            boxstyle="round,pad=0.02,rounding_size=0.18",
            linewidth=0, facecolor="#0a1620", alpha=0.10, zorder=1,
        ))
        ax.add_patch(FancyBboxPatch(
            (x, yb), src_w, src_h,
            boxstyle="round,pad=0.02,rounding_size=0.18",
            linewidth=1.6, facecolor=fill, edgecolor=edge, zorder=2,
        ))
        ax.text(cx, src_y_c + 1.15, src_titles[i],
                ha="center", va="center", fontsize=10.0,
                fontweight="bold", color=edge, family="serif", zorder=3)
        ax.text(cx, src_y_c + 0.10, src_inputs[i],
                ha="center", va="center", fontsize=8.6,
                color=TEXT_NAVY, family="serif",
                linespacing=1.20, zorder=3)
        ax.text(cx, src_y_c - 1.20, src_metrics[i],
                ha="center", va="center", fontsize=8.8,
                fontstyle="italic", color=TEXT_SLATE, family="serif",
                zorder=3)

        # Red dashed "training labels" arrow up into the corresponding head
        add_arrow(ax, cx, src_y_c + src_h / 2 + 0.05,
                  cx, head_y_c - head_h / 2 - 0.05,
                  color=RED, dashed=True, lw=1.6)
        # "training labels" italic tag, placed just above the source-box top,
        # within Zone 2 so it does not collide with the sample-time bus.
        ax.text(cx + 0.65, src_y_c + src_h / 2 + 0.45,
                "training labels",
                ha="left", va="center", fontsize=8.0,
                fontstyle="italic", fontweight="bold",
                color=RED, family="serif", zorder=3)

    # ── "offline only" callout (lower-right, prominent gold-bordered note) ─
    note_x_c = 33.2
    note_y_c = 1.6
    note_w   = 11.6
    note_h   = 1.8
    nx = note_x_c - note_w / 2
    ny = note_y_c - note_h / 2
    ax.add_patch(FancyBboxPatch(
        (nx + 0.04, ny - 0.04), note_w, note_h,
        boxstyle="round,pad=0.04,rounding_size=0.20",
        linewidth=0, facecolor="#0a1620", alpha=0.10, zorder=1,
    ))
    ax.add_patch(FancyBboxPatch(
        (nx, ny), note_w, note_h,
        boxstyle="round,pad=0.04,rounding_size=0.20",
        linewidth=2.2, facecolor=PALE_RED, edgecolor=RED, zorder=2,
    ))
    ax.text(note_x_c, note_y_c + 0.32,
            "label sources run ONCE offline",
            ha="center", va="center", fontsize=11.2,
            fontweight="bold", color=RED, family="serif", zorder=3)
    ax.text(note_x_c, note_y_c - 0.34,
            "not used at sample time",
            ha="center", va="center", fontsize=9.6,
            fontstyle="italic", color=TEXT_NAVY, family="serif", zorder=3)

    base = os.path.join(OUT_DIR, "fig4e_head_training")
    save(fig, base)


# ──────────────────────────────────────────────────────────────────────────
if __name__ == "__main__":
    # NOTE: fig4a_data_prep() and fig4c_sampling_guidance() are intentionally
    # NOT called here. Their PNGs are sourced from hand-authored assets:
    #   assets/4a_LIMO_TRAIN.png       -> figs/fig4a_data_prep.png
    #   assets/4C_classifier_guide.png -> figs/fig4c_sampling_guidance.png
    # Re-running the matplotlib renderer would clobber those assets. The
    # functions are preserved as documentation of alternative layouts.
    fig4b_train_loop()
    fig4d_decode_rerank()
    fig4e_head_training()
